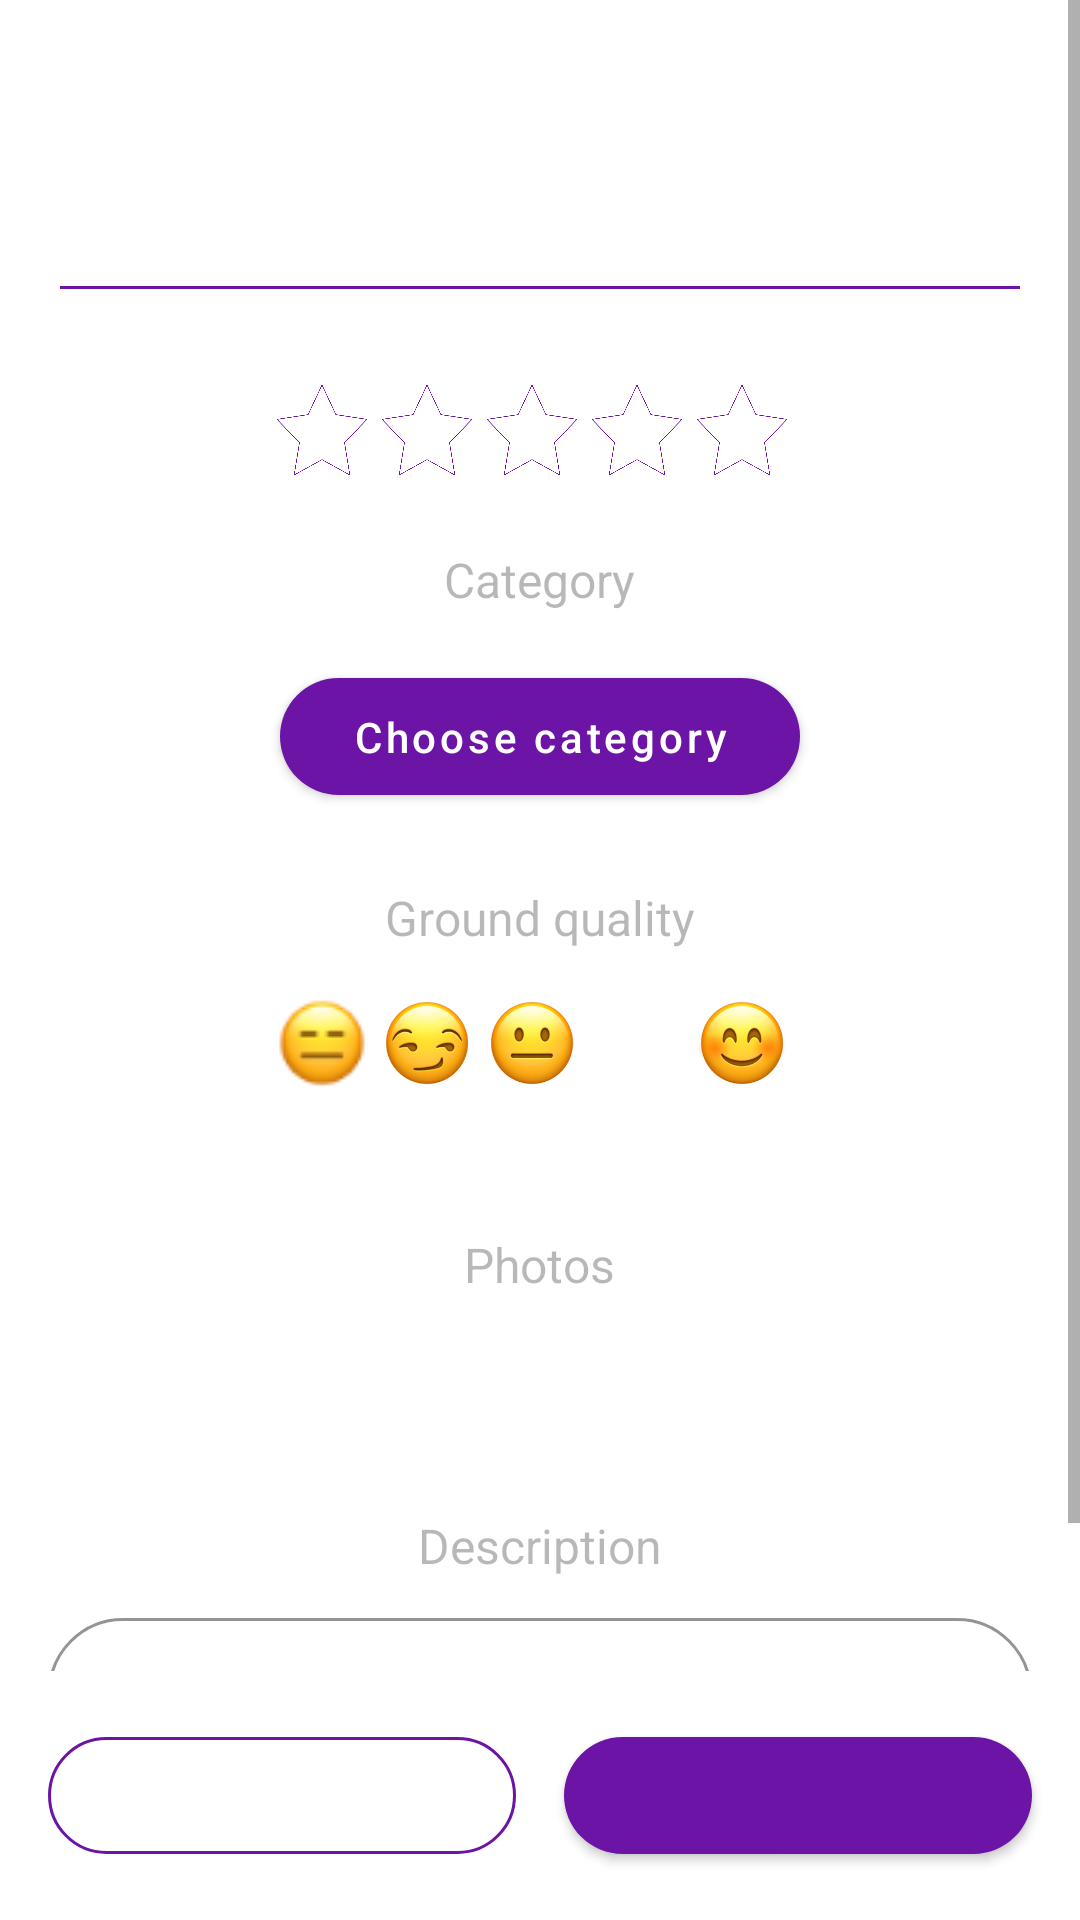

Produce the Android XML layout that renders to this screen, including the resource entries it uses.
<!-- AndroidManifest.xml: application theme AppTheme -->
<!-- res/layout/fragment_add_new_spot.xml -->
<?xml version="1.0" encoding="utf-8"?>
<androidx.constraintlayout.widget.ConstraintLayout
    xmlns:android="http://schemas.android.com/apk/res/android"
    android:layout_width="match_parent"
    android:layout_height="match_parent"
    xmlns:app="http://schemas.android.com/apk/res-auto">

    <ScrollView
        android:layout_width="match_parent"
        android:layout_height="0dp"
        app:layout_constraintTop_toTopOf="parent"
        app:layout_constraintStart_toStartOf="parent"
        app:layout_constraintBottom_toTopOf="@id/vBottomButtons"
        >

        <LinearLayout
            android:layout_width="match_parent"
            android:layout_height="wrap_content"
            android:orientation="vertical">

            <TextView
                android:id="@+id/tvAddress"
                android:layout_width="wrap_content"
                android:layout_height="wrap_content"
                android:textColor="@color/grey_text"
                android:layout_gravity="center_horizontal"
                android:layout_marginTop="20dp"
                android:textSize="@dimen/text_size_16"
                />

            <EditText
                android:id="@+id/etSpotName"
                android:layout_width="match_parent"
                android:layout_height="wrap_content"
                android:textColor="@color/black"
                android:textSize="@dimen/text_size_16"
                android:layout_marginStart="@dimen/margin_default"
                android:layout_marginEnd="@dimen/margin_default"
                android:backgroundTint="@color/colorAccent"
                android:layout_marginTop="@dimen/margin_middle"
                />

            <include
                android:id="@+id/vStarRatingBar"
                android:layout_width="wrap_content"
                android:layout_height="wrap_content"
                layout="@layout/view_rating_bar"
                android:layout_gravity="center_horizontal"
                android:layout_marginTop="@dimen/margin_middle"
                />

            <TextView
                android:layout_width="wrap_content"
                android:layout_height="wrap_content"
                android:layout_gravity="center_horizontal"
                android:textColor="@color/grey_text"
                android:textSize="@dimen/text_size_16"
                android:layout_marginTop="@dimen/margin_middle"
                android:text="@string/spot_add_new_category"
                />

            <com.google.android.material.button.MaterialButton
                style="@style/AppButton"
                android:layout_gravity="center_horizontal"
                android:layout_marginTop="@dimen/margin_default"
                android:text="@string/spot_add_new_choose_category"
                android:textAllCaps="false"
                />

            <TextView
                android:layout_width="wrap_content"
                android:layout_height="wrap_content"
                android:textColor="@color/grey_text"
                android:textSize="@dimen/text_size_16"
                android:text="@string/spot_add_new_ground_quality"
                android:layout_gravity="center_horizontal"
                android:layout_marginTop="@dimen/margin_middle"
                />

            <include
                android:id="@+id/vGroundRatingBar"
                android:layout_width="wrap_content"
                android:layout_height="wrap_content"
                layout="@layout/view_ground_rating_bar"
                android:layout_marginTop="@dimen/margin_default"
                android:layout_gravity="center_horizontal"
                />

            <TextView
                android:layout_width="wrap_content"
                android:layout_height="wrap_content"
                android:textColor="@color/grey_text"
                android:textSize="@dimen/text_size_16"
                android:text="@string/spot_add_new_photos"
                android:layout_gravity="center_horizontal"
                android:layout_marginTop="@dimen/margin_biggest"
                />

            <ImageView
                android:id="@+id/ivAddPhotos"
                android:layout_width="40dp"
                android:layout_height="40dp"
                android:src="@drawable/ic_add"
                android:tint="@color/colorAccent"
                android:layout_marginEnd="@dimen/margin_default"
                android:layout_gravity="end"
                />

            

            <androidx.recyclerview.widget.RecyclerView
                android:id="@+id/rvPhotos"
                android:layout_width="match_parent"
                android:layout_height="wrap_content"
                />

            <TextView
                android:layout_width="wrap_content"
                android:layout_height="wrap_content"
                android:layout_gravity="center_horizontal"
                android:textColor="@color/grey_text"
                android:textSize="@dimen/text_size_16"
                android:layout_marginTop="@dimen/margin_big"
                android:text="@string/spot_add_new_description"
                />

            <com.google.android.material.textfield.TextInputLayout
                android:id="@+id/descriptionContainer"
                android:layout_width="match_parent"
                android:layout_height="wrap_content"
                style="@style/Widget.MaterialComponents.TextInputLayout.OutlinedBox"
                app:boxStrokeColor="@color/text_input_field_colors_list"
                android:layout_marginTop="@dimen/margin_small"
                android:layout_marginStart="@dimen/margin_default"
                android:layout_marginEnd="@dimen/margin_default"
                android:layout_marginBottom="@dimen/margin_default"
                android:hint="@string/spot_add_new_description_hint"
                app:boxCornerRadiusBottomEnd="25dp"
                app:boxCornerRadiusBottomStart="25dp"
                app:boxCornerRadiusTopEnd="25dp"
                app:boxCornerRadiusTopStart="25dp"
                >

                <com.google.android.material.textfield.TextInputEditText
                    android:id="@+id/etDescription"
                    android:layout_width="match_parent"
                    android:layout_height="match_parent"
                    android:textSize="@dimen/text_size_16"
                    android:inputType="text"
                    android:imeOptions="actionDone"
                    />

            </com.google.android.material.textfield.TextInputLayout>

        </LinearLayout>

    </ScrollView>

    <include
        android:id="@+id/vBottomButtons"
        android:layout_width="match_parent"
        android:layout_height="wrap_content"
        layout="@layout/view_bottom_buttons_horizontal"
        app:layout_constraintBottom_toBottomOf="parent"
        app:layout_constraintStart_toStartOf="parent"
        />

</androidx.constraintlayout.widget.ConstraintLayout>
<!-- res/layout/view_rating_bar.xml (included above) -->
<?xml version="1.0" encoding="utf-8"?>
<LinearLayout
    xmlns:android="http://schemas.android.com/apk/res/android"
    android:layout_width="wrap_content"
    android:layout_height="wrap_content"
    android:orientation="horizontal">

    <ImageView
        android:id="@+id/ivStar1"
        android:layout_width="30dp"
        android:layout_height="30dp"
        android:src="@drawable/ic_empty_star"
        android:layout_marginEnd="5dp"
        />

    <ImageView
        android:id="@+id/ivStar2"
        android:layout_width="30dp"
        android:layout_height="30dp"
        android:src="@drawable/ic_empty_star"
        android:layout_marginEnd="5dp"
        />

    <ImageView
        android:id="@+id/ivStar3"
        android:layout_width="30dp"
        android:layout_height="30dp"
        android:src="@drawable/ic_empty_star"
        android:layout_marginEnd="5dp"
        />

    <ImageView
        android:id="@+id/ivStar4"
        android:layout_width="30dp"
        android:layout_height="30dp"
        android:src="@drawable/ic_empty_star"
        android:layout_marginEnd="5dp"
        />

    <ImageView
        android:id="@+id/ivStar5"
        android:layout_width="30dp"
        android:layout_height="30dp"
        android:src="@drawable/ic_empty_star"
        android:layout_marginEnd="5dp"
        />

</LinearLayout>
<!-- res/layout/view_ground_rating_bar.xml (included above) -->
<?xml version="1.0" encoding="utf-8"?>
<LinearLayout
    xmlns:android="http://schemas.android.com/apk/res/android"
    android:layout_width="wrap_content"
    android:layout_height="wrap_content"
    android:orientation="horizontal"
    android:animateLayoutChanges="true"
    android:gravity="center_vertical">

    <ImageView
        android:id="@+id/ivSmile1"
        android:layout_width="30dp"
        android:layout_height="30dp"
        android:src="@drawable/emoji_unhappy"
        android:layout_marginEnd="5dp"
        />

    <ImageView
        android:id="@+id/ivSmile2"
        android:layout_width="30dp"
        android:layout_height="30dp"
        android:src="@drawable/emoji_smirking"
        android:layout_marginEnd="5dp"
        />

    <ImageView
        android:id="@+id/ivSmile3"
        android:layout_width="30dp"
        android:layout_height="30dp"
        android:src="@drawable/emoji_neutral"
        android:layout_marginEnd="5dp"
        />

    <ImageView
        android:id="@+id/ivSmile4"
        android:layout_width="30dp"
        android:layout_height="30dp"
        android:src="@drawable/emoji_slighty_smile"
        android:layout_marginEnd="5dp"
        />

    <ImageView
        android:id="@+id/ivSmile5"
        android:layout_width="30dp"
        android:layout_height="30dp"
        android:src="@drawable/emoji_smile"
        android:layout_marginEnd="5dp"
        />

</LinearLayout>
<!-- res/layout/view_bottom_buttons_horizontal.xml (included above) -->
<?xml version="1.0" encoding="utf-8"?>
<LinearLayout
    xmlns:android="http://schemas.android.com/apk/res/android"
    android:layout_width="match_parent"
    android:layout_height="wrap_content"
    android:orientation="horizontal"
    android:weightSum="2"
    >

    <com.google.android.material.button.MaterialButton
        android:id="@+id/bLeft"
        style="@style/Button.Outlined"
        android:layout_weight="1"
        android:layout_marginTop="@dimen/margin_default"
        android:layout_marginEnd="@dimen/margin_small"
        android:layout_marginBottom="@dimen/margin_default"
        android:layout_marginStart="@dimen/margin_default"
        android:textAllCaps="false"
        />

    <com.google.android.material.button.MaterialButton
        android:id="@+id/bRight"
        style="@style/AppButton"
        android:layout_weight="1"
        android:layout_marginTop="@dimen/margin_default"
        android:layout_marginEnd="@dimen/margin_default"
        android:layout_marginBottom="@dimen/margin_default"
        android:layout_marginStart="@dimen/margin_small"
        android:textAllCaps="false"
        />

</LinearLayout>
<!-- resources referenced by this layout -->
<resources>
  <color name="black">#333333</color>
  <color name="colorAccent">#6B14A6</color>
  <color name="grey_text">#59333333</color>
  <dimen name="margin_big">32dp</dimen>
  <dimen name="margin_biggest">48dp</dimen>
  <dimen name="margin_default">16dp</dimen>
  <dimen name="margin_middle">24dp</dimen>
  <dimen name="margin_small">8dp</dimen>
  <dimen name="text_size_16">16sp</dimen>
  <!-- drawable emoji_neutral: png bitmap (drawable-xxhdpi, 22683 bytes) -->
  <!-- drawable emoji_smile: png bitmap (drawable-xxhdpi, 24815 bytes) -->
  <!-- drawable emoji_smirking: png bitmap (drawable-xxhdpi, 25304 bytes) -->
  <!-- drawable emoji_unhappy: png bitmap (drawable-xxhdpi, 2072 bytes) -->
  <!-- drawable ic_empty_star: png bitmap (drawable-xxhdpi, 26000 bytes) -->
  <string name="spot_add_new_category">Category</string>
  <string name="spot_add_new_choose_category">Choose category</string>
  <string name="spot_add_new_description">Description</string>
  <string name="spot_add_new_description_hint">Tell something more about this spot…</string>
  <string name="spot_add_new_ground_quality">Ground quality</string>
  <string name="spot_add_new_photos">Photos</string>
  <style name="AppButton" parent="Widget.MaterialComponents.Button">
          <item name="android:layout_width">wrap_content</item>
          <item name="android:layout_height">wrap_content</item>
          <item name="android:paddingTop">10dp</item>
          <item name="android:paddingBottom">10dp</item>
          <item name="android:paddingRight">24dp</item>
          <item name="android:paddingLeft">24dp</item>
          <item name="android:textSize">14sp</item>
          <item name="android:lines">1</item>
          <item name="cornerRadius">20dp</item>
          <item name="textAllCaps">false</item>
      </style>
  <style name="Button.Outlined" parent="Widget.MaterialComponents.Button.OutlinedButton">
          <item name="android:layout_width">wrap_content</item>
          <item name="android:layout_height">wrap_content</item>
          <item name="android:paddingTop">10dp</item>
          <item name="android:paddingBottom">10dp</item>
          <item name="android:paddingRight">24dp</item>
          <item name="android:paddingLeft">24dp</item>
          <item name="android:textSize">14sp</item>
          <item name="android:lines">1</item>
          <item name="cornerRadius">25dp</item>
          <item name="strokeColor">@color/colorAccent</item>
      </style>
  <style name="AppTheme" parent="Theme.MaterialComponents.Light.NoActionBar">
          
          <item name="colorPrimary">@color/colorPrimary</item>
          <item name="colorPrimaryDark">@color/colorPrimaryDark</item>
          <item name="colorAccent">@color/colorAccent</item>
          <item name="android:windowAnimationStyle">@null</item>
          <item name="materialButtonStyle">@style/AppButton</item>
      </style>
  <color name="colorPrimary">#6B14A6</color>
  <color name="colorPrimaryDark">#00574B</color>
</resources>
